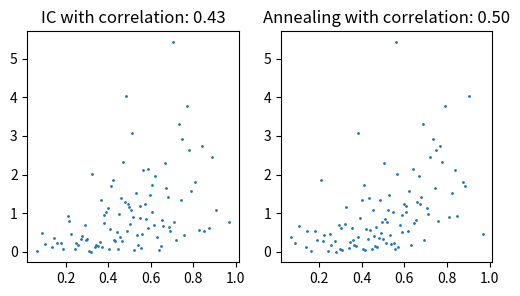

The matplotlib source for this figure:
"""
An implementation of the Iman-Conover transformation.

Using Iman-Conover with Latin Hybercube sampling
------------------------------------------------

Sample on the unit hypercube using LatinHypercube

>>> import scipy as sp
>>> sampler = sp.stats.qmc.LatinHypercube(d=2, seed=42, scramble=True)
>>> samples = sampler.random(n=100)

Map to distributions

>>> X = np.vstack((sp.stats.triang(0.5).ppf(samples[:, 0]),
...                sp.stats.gamma.ppf(samples[:, 1], a=1))).T

Induce correlations

>>> sp.stats.pearsonr(*X.T).statistic
0.065898...
>>> correlation_matrix = np.array([[1, 0.3], [0.3, 1]])
>>> transform = ImanConover(correlation_matrix)
>>> X_transformed = transform(X)
>>> sp.stats.pearsonr(*X_transformed.T).statistic
0.279652...
"""

import numpy as np
import scipy as sp


def _is_positive_definite(X):
    try:
        np.linalg.cholesky(X)
        return True
    except np.linalg.LinAlgError:
        return False


class ImanConover:
    def __init__(self, correlation_matrix):
        """Create an Iman-Conover transform.

        Parameters
        ----------
        correlation_matrix : ndarray
            Target correlation matrix of shape (K, K). The Iman-Conover will
            try to induce a correlation on the data set X so that corr(X) is
            as close to `correlation_matrix` as possible.

        Notes
        -----
        The implementation follows the original paper:
        Iman, R. L., & Conover, W. J. (1982). A distribution-free approach to
        inducing rank correlation among input variables. Communications in
        Statistics - Simulation and Computation, 11(3), 311-334.
        https://www.tandfonline.com/doi/epdf/10.1080/03610918208812265?needAccess=true
        https://www.uio.no/studier/emner/matnat/math/STK4400/v05/undervisningsmateriale/A%20distribution-free%20approach%20to%20rank%20correlation.pdf

        Other useful sources:
        - https://blogs.sas.com/content/iml/2021/06/16/geometry-iman-conover-transformation.html
        - https://blogs.sas.com/content/iml/2021/06/14/simulate-iman-conover-transformation.html
        - https://aggregate.readthedocs.io/en/stable/5_technical_guides/5_x_iman_conover.html

        Examples
        --------
        Create a desired correction of 0.7 and a data set X with no correlation.
        >>> correlation_matrix = np.array([[1, 0.7], [0.7, 1]])
        >>> transform = ImanConover(correlation_matrix)
        >>> X = np.array([[0, 0  ],
        ...               [0, 0.5],
        ...               [0,  1 ],
        ...               [1, 0  ],
        ...               [1, 0.5],
        ...               [1, 1  ]])
        >>> X_transformed = transform(X)
        >>> X_transformed
        array([[0. , 0. ],
               [0. , 0. ],
               [0. , 0.5],
               [1. , 0.5],
               [1. , 1. ],
               [1. , 1. ]])

        The original data X has no correlation at all, while the transformed
        data has correlation that is closer to the desired correlation structure:

        >>> sp.stats.pearsonr(*X.T).statistic
        0.0
        >>> sp.stats.pearsonr(*X_transformed.T).statistic
        0.816496...

        Achieving the exact correlation structure might be impossible. For the
        input matrix above, there is no permutation of the columns that yields
        the exact desired correlation of 0.7. Iman-Conover is a heuristic that
        tries to get as close as possible.

        With many samples, we get good results if the data are normal:

        >>> rng = np.random.default_rng(42)
        >>> X = rng.normal(size=(1000, 2))
        >>> X_transformed = transform(X)
        >>> sp.stats.pearsonr(*X_transformed.T).statistic
        0.697701...

        But if the data are far from normal (here:lognormal), the results are
        not as good. This is because correlation is induced in a normal space
        before the result is mapped back to the original marginal distributions.

        >>> rng = np.random.default_rng(42)
        >>> X = rng.lognormal(size=(1000, 2))
        >>> X_transformed = transform(X)
        >>> sp.stats.pearsonr(*X_transformed.T).statistic
        0.592541...
        """
        if not isinstance(correlation_matrix, np.ndarray):
            raise TypeError("Input argument `correlation_matrix` must be NumPy array.")
        if not correlation_matrix.ndim == 2:
            raise ValueError("Correlation matrix must be square.")
        if not correlation_matrix.shape[0] == correlation_matrix.shape[1]:
            raise ValueError("Correlation matrix must be square.")
        if not np.allclose(np.diag(correlation_matrix), 1.0):
            raise ValueError("Correlation matrix must have 1.0 on diagonal.")
        if not np.allclose(correlation_matrix.T, correlation_matrix):
            raise ValueError("Correlation matrix must be symmetric.")
        if not _is_positive_definite(correlation_matrix):
            raise ValueError("Correlation matrix must be positive definite.")

        self.C = correlation_matrix.copy()
        self.P = np.linalg.cholesky(self.C)

    def __call__(self, X):
        """Transform an input matrix X.

        The output will have the same marginal distributions, but with
        induced correlation.

        Parameters
        ----------
        X : ndarray
            Input matrix of shape (N, K). This is the data set that we want to
            induce correlation structure on. X must have at least K + 1
            independent rows, because corr(X) cannot be singular.

        Returns
        -------
        ndarray
            Output matrix of shape (N, K). This data set will have a
            correlation structure that is more similar to `correlation_matrix`.

        """
        if not isinstance(X, np.ndarray):
            raise TypeError("Input argument `X` must be NumPy array.")
        if not X.ndim == 2:
            raise ValueError("Correlation matrix must be square.")

        N, K = X.shape

        if self.P.shape[0] != K:
            msg = f"Shape of `X` ({X.shape}) does not match shape of "
            msg += f"correlation matrix ({self.P.shape})"
            raise ValueError(msg)

        if N <= K:
            msg = f"The matrix X must have rows > columns. Got shape: {X.shape}"
            raise ValueError(msg)

        # STEP ONE - Use van der Waerden scores to transform data to
        # approximately multivariate normal (but with correlations).
        # The new data has the same rank correlation as the original data.
        ranks = sp.stats.rankdata(X, axis=0) / (N + 1)
        normal_scores = sp.stats.norm.ppf(ranks)  # + np.random.randn(N, K) * epsilon

        # STEP TWO - Remove correlations from the transformed data
        empirical_correlation = np.corrcoef(normal_scores, rowvar=False)
        if not _is_positive_definite(empirical_correlation):
            msg = "Rank data correlation not positive definite."
            msg += "There are perfect correlations in the ranked data."
            msg += "Supply more data (rows in X) or sample differently."
            raise ValueError(msg)

        decorrelation_matrix = np.linalg.cholesky(empirical_correlation)

        # We exploit the fact that Q is lower-triangular and avoid the inverse.
        # X = N @ inv(Q)^T  =>  X @ Q^T = N  =>  (Q @ X^T)^T = N
        decorrelated_scores = sp.linalg.solve_triangular(
            decorrelation_matrix, normal_scores.T, lower=True
        ).T

        # STEP THREE - Induce correlations in transformed space
        correlated_scores = decorrelated_scores @ self.P.T

        # STEP FOUR - Map back to original space using ranks, ensuring
        # that marginal distributions are preserved
        result = np.empty_like(X)
        for k in range(K):
            # If row j is the k'th largest in `correlated_scores`, then
            # we map the k'th largest entry in X to row j.
            ranks = sp.stats.rankdata(correlated_scores[:, k]).astype(int) - 1
            result[:, k] = np.sort(X[:, k])[ranks]

        return result


def decorrelate(X, remove_variance=True):
    """Removes correlations or covariance from data X.

    Examples
    --------
    >>> X = np.array([[1. , 1. ],
    ...               [2. , 1.1],
    ...               [2.1, 3. ]])
    >>> X_decorr = decorrelate(X)
    >>> np.cov(X_decorr, rowvar=False).round(6)
    array([[1., 0.],
           [0., 1.]])
    >>> np.allclose(np.mean(X, axis=0), np.mean(X_decorr, axis=0))
    True

    >>> X_decorr = decorrelate(X, remove_variance=False)
    >>> np.cov(X_decorr, rowvar=False).round(6)
    array([[0.246667, 0.      ],
           [0.      , 0.846667]])
    >>> np.allclose(np.mean(X, axis=0), np.mean(X_decorr, axis=0))
    True
    """
    mean = np.mean(X, axis=0)
    var = np.var(X, axis=0)
    cov = np.cov(X, rowvar=False)

    L = np.linalg.cholesky(cov)  # L @ L.T = cov
    if not remove_variance:
        L = L / np.sqrt(var)

    # Computes X = (X - mean) @ inv(L).T
    X = sp.linalg.solve_triangular(L, (X - mean).T, lower=True).T

    return mean + X


def anneal(X, C):
    def error(X, C):
        corr = np.corrcoef(X, rowvar=False)
        e = np.linalg.norm(corr - C, ord="fro")
        return e

    rng = np.random.default_rng(42)

    X_current = X.copy()
    for _ in range(999):
        var_i = rng.integers(0, C.shape[1])
        i, j = rng.integers(0, X.shape[0], size=2)
        if i == j:
            continue

        X_proposed = X_current.copy()
        X_proposed[i, var_i], X_proposed[j, var_i] = (
            X_proposed[j, var_i],
            X_proposed[i, var_i],
        )

        if error(X_proposed, C) < error(X_current, C):
            print("Accept")
            X_current = X_proposed

    return X_current


if __name__ == "__main__":
    # pytest.main([__file__, "--doctest-modules"])

    import scipy as sp

    sampler = sp.stats.qmc.LatinHypercube(d=2, seed=42, scramble=True)
    samples = sampler.random(n=100)

    X = np.vstack(
        (
            sp.stats.triang(0.5).ppf(samples[:, 0]),
            sp.stats.gamma.ppf(samples[:, 1], a=1),
        )
    ).T

    correlation_matrix = np.array([[1, 0.5], [0.5, 1]])

    transform = ImanConover(correlation_matrix)
    X_transformed = transform(X)
    IC_corr = sp.stats.pearsonr(*X_transformed.T).statistic
    print("IC", sp.stats.pearsonr(*X_transformed.T).statistic)

    import matplotlib.pyplot as plt

    fig, (ax1, ax2) = plt.subplots(1, 2, figsize=(6, 3))
    ax1.set_title(f"IC with correlation: {IC_corr:.2f}")
    ax1.scatter(*X_transformed.T, s=1)

    X_trans = anneal(X, C=correlation_matrix)
    anneal_corr = sp.stats.pearsonr(*X_trans.T).statistic
    print("anneal", anneal_corr)

    ax2.set_title(f"Annealing with correlation: {anneal_corr:.2f}")
    ax2.scatter(*X_trans.T, s=1)
